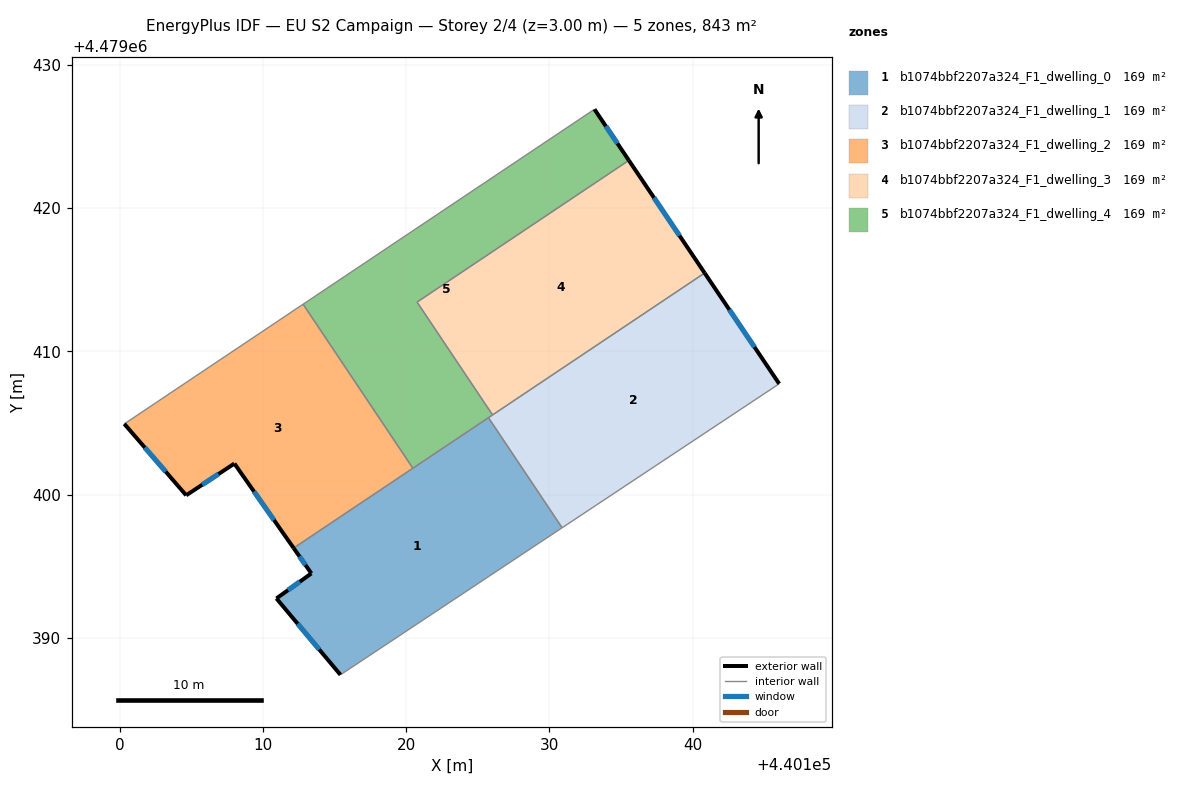
=== STOREY PLAN SPEC (per zone: floor XY polygon, exterior-wall plan segments, windows/doors) ===
zone 1: b1074bbf2207a324_F1_dwelling_0  (168.7 m²)
  floor: (440125.74, 4479405.38) (440130.88, 4479397.69) (440115.41, 4479387.43) (440110.94, 4479392.76) (440113.38, 4479394.51) (440112.14, 4479396.28)
  exterior wall: (440113.38, 4479394.51) – (440110.94, 4479392.76)  [3.0 m]
    window: (440112.57, 4479393.93) – (440111.75, 4479393.34)  [1.0 m²]
  exterior wall: (440112.14, 4479396.28) – (440113.38, 4479394.51)  [2.2 m]
    window: (440112.55, 4479395.69) – (440112.97, 4479395.09)  [0.7 m²]
  exterior wall: (440110.94, 4479392.76) – (440115.41, 4479387.43)  [7.0 m]
    window: (440112.42, 4479390.99) – (440113.93, 4479389.20)  [2.4 m²]
  interior walls: 4
zone 2: b1074bbf2207a324_F1_dwelling_1  (168.7 m²)
  floor: (440140.83, 4479415.48) (440146.03, 4479407.74) (440130.88, 4479397.69) (440125.74, 4479405.38)
  exterior wall: (440146.03, 4479407.74) – (440140.83, 4479415.48)  [9.3 m]
    window: (440144.31, 4479410.31) – (440142.56, 4479412.91)  [3.2 m²]
  interior walls: 4
zone 3: b1074bbf2207a324_F1_dwelling_2  (168.7 m²)
  floor: (440112.80, 4479413.30) (440120.47, 4479401.85) (440112.14, 4479396.28) (440108.01, 4479402.17) (440104.64, 4479399.96) (440100.32, 4479404.95)
  exterior wall: (440104.64, 4479399.96) – (440108.01, 4479402.17)  [4.0 m]
    window: (440105.76, 4479400.69) – (440106.89, 4479401.44)  [1.4 m²]
  exterior wall: (440100.32, 4479404.95) – (440104.64, 4479399.96)  [6.6 m]
    window: (440101.75, 4479403.29) – (440103.21, 4479401.61)  [2.2 m²]
  exterior wall: (440108.01, 4479402.17) – (440112.14, 4479396.28)  [7.2 m]
    window: (440109.38, 4479400.22) – (440110.77, 4479398.23)  [2.5 m²]
  interior walls: 3
zone 4: b1074bbf2207a324_F1_dwelling_3  (168.7 m²)
  floor: (440135.54, 4479423.34) (440140.83, 4479415.48) (440126.03, 4479405.57) (440120.76, 4479413.45)
  exterior wall: (440140.83, 4479415.48) – (440135.54, 4479423.34)  [9.5 m]
    window: (440139.08, 4479418.08) – (440137.29, 4479420.73)  [3.2 m²]
  interior walls: 3
zone 5: b1074bbf2207a324_F1_dwelling_4  (168.7 m²)
  floor: (440133.14, 4479426.91) (440135.54, 4479423.34) (440120.76, 4479413.45) (440126.03, 4479405.57) (440120.47, 4479401.85) (440112.80, 4479413.30)
  exterior wall: (440135.54, 4479423.34) – (440133.14, 4479426.91)  [4.3 m]
    window: (440134.75, 4479424.52) – (440133.94, 4479425.72)  [1.5 m²]
  interior walls: 6

=== DERIVED (storey summary) ===
Building: EU S2 Campaign
Storey: 2 of 4  (floor level z = 3.00 m)
Storey gross floor area: 843.5 m²
Zones on this storey: 5
  - b1074bbf2207a324_F1_dwelling_0: floor 168.7 m²; exterior wall 12.1 m (36.3 m²); 3 window(s) 4.1 m²; WWR 11.4%
  - b1074bbf2207a324_F1_dwelling_1: floor 168.7 m²; exterior wall 9.3 m (28.0 m²); 1 window(s) 3.2 m²; WWR 11.4%
  - b1074bbf2207a324_F1_dwelling_2: floor 168.7 m²; exterior wall 17.8 m (53.5 m²); 3 window(s) 6.1 m²; WWR 11.4%
  - b1074bbf2207a324_F1_dwelling_3: floor 168.7 m²; exterior wall 9.5 m (28.4 m²); 1 window(s) 3.2 m²; WWR 11.4%
  - b1074bbf2207a324_F1_dwelling_4: floor 168.7 m²; exterior wall 4.3 m (12.9 m²); 1 window(s) 1.5 m²; WWR 11.4%
Zone adjacency (shared interzone walls):
  - b1074bbf2207a324_F1_dwelling_0 ↔ b1074bbf2207a324_F1_dwelling_1
  - b1074bbf2207a324_F1_dwelling_0 ↔ b1074bbf2207a324_F1_dwelling_2
  - b1074bbf2207a324_F1_dwelling_0 ↔ b1074bbf2207a324_F1_dwelling_4
  - b1074bbf2207a324_F1_dwelling_1 ↔ b1074bbf2207a324_F1_dwelling_3
  - b1074bbf2207a324_F1_dwelling_1 ↔ b1074bbf2207a324_F1_dwelling_4
  - b1074bbf2207a324_F1_dwelling_2 ↔ b1074bbf2207a324_F1_dwelling_4
  - b1074bbf2207a324_F1_dwelling_3 ↔ b1074bbf2207a324_F1_dwelling_4